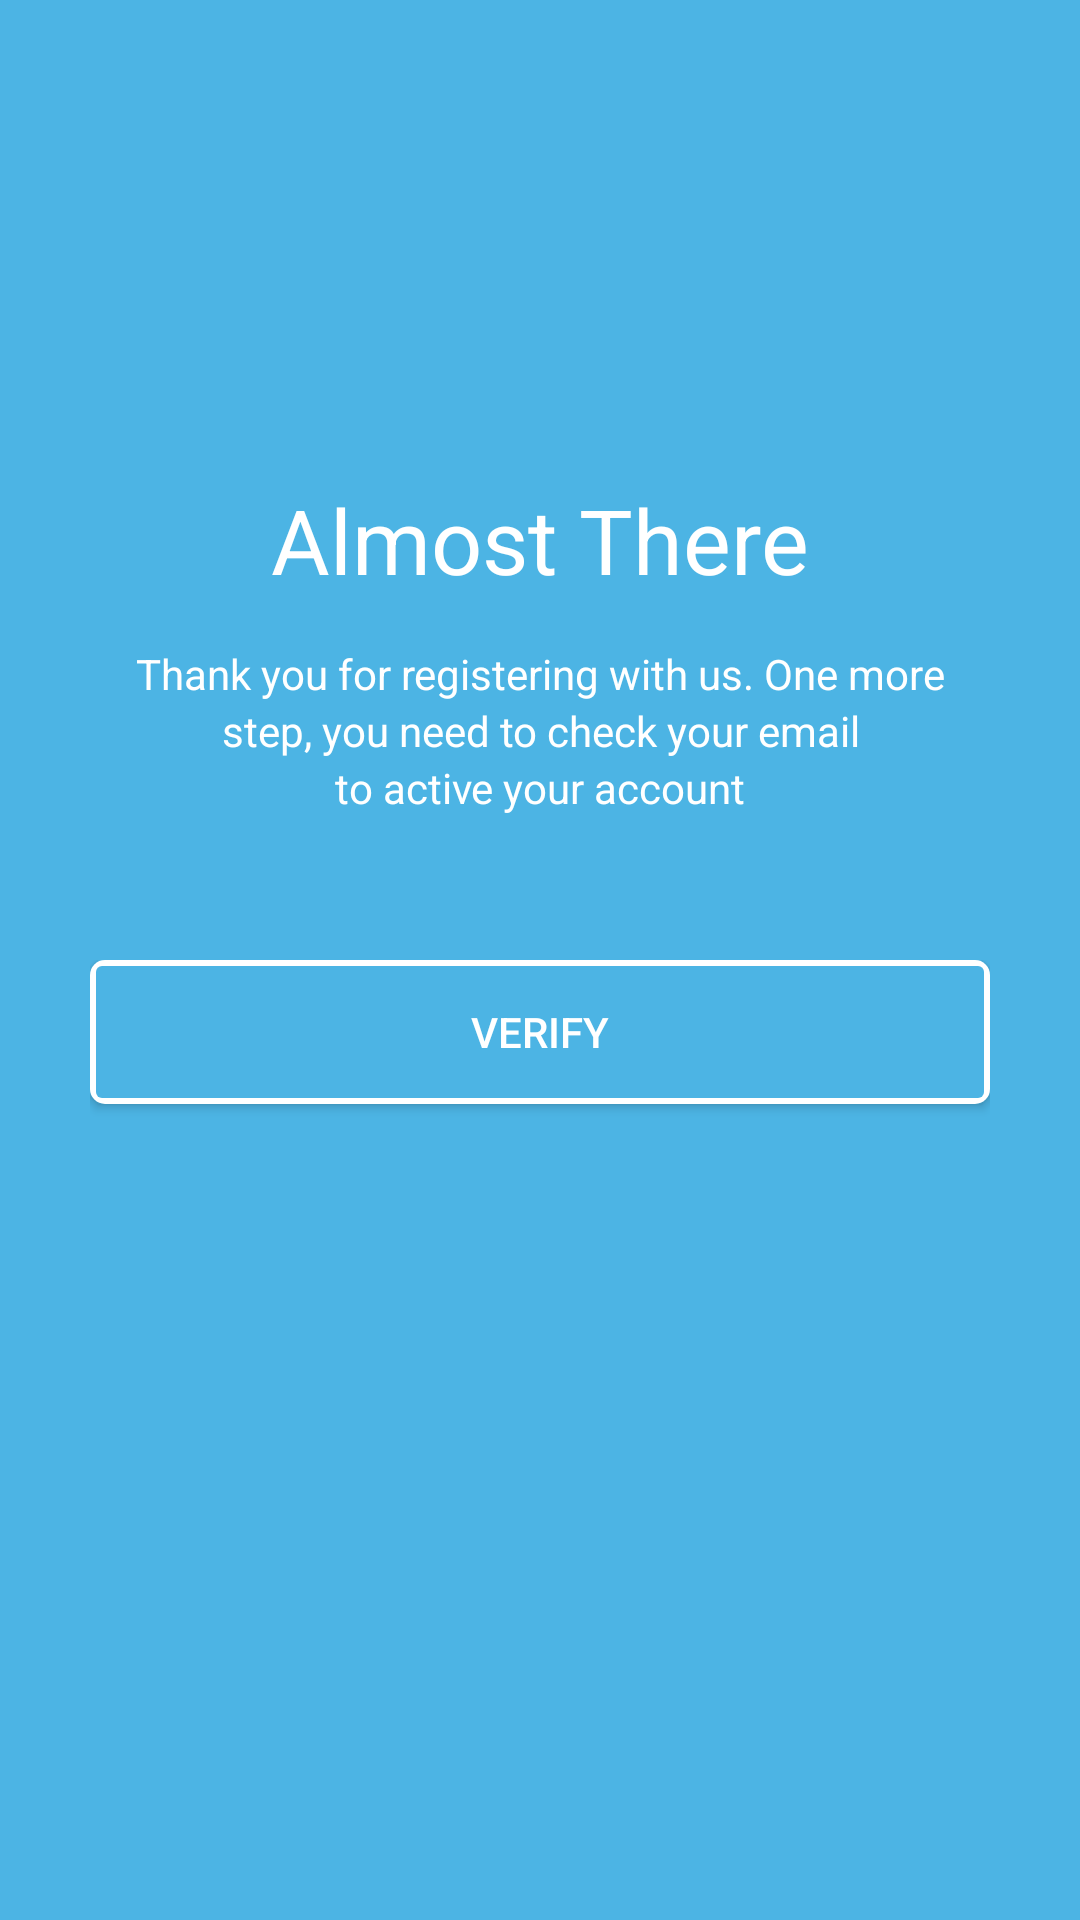

Produce the Android XML layout that renders to this screen, including the resource entries it uses.
<!-- AndroidManifest.xml: application theme Theme.Latihan2BLOODSHARE -->
<!-- res/layout/activity_almost.xml -->
<?xml version="1.0" encoding="utf-8"?>
<LinearLayout xmlns:android="http://schemas.android.com/apk/res/android"
    xmlns:app="http://schemas.android.com/apk/res-auto"
    xmlns:tools="http://schemas.android.com/tools"
    android:layout_width="match_parent"
    android:layout_height="match_parent"
    tools:context=".AlmostActivity"
    android:orientation="vertical"
    android:background="@color/biru_langit"
    android:padding="@dimen/padding_linear_layout_terluar">

    <LinearLayout
        android:layout_width="match_parent"
        android:layout_height="match_parent"
        android:layout_weight="1">
        <LinearLayout
            android:layout_width="match_parent"
            android:layout_height="match_parent"
            android:orientation="vertical"
            android:gravity="bottom"
            android:paddingBottom="48dp">
            <TextView
                android:layout_width="match_parent"
                android:layout_height="wrap_content"
                android:textColor="@color/white"
                android:text="@string/almost_there"
                android:textAlignment="center"
                android:textSize="@dimen/ukuran_almost_there"/>
            <TextView
                android:layout_width="match_parent"
                android:layout_height="wrap_content"
                android:textColor="@color/white"
                android:text="@string/thank1"
                android:textAlignment="center"
                android:layout_marginTop="15dp"/>
            <TextView
                android:layout_width="match_parent"
                android:layout_height="wrap_content"
                android:textColor="@color/white"
                android:text="@string/thank2"
                android:textAlignment="center"/>
            <TextView
                android:layout_width="match_parent"
                android:layout_height="wrap_content"
                android:textColor="@color/white"
                android:text="@string/thank3"
                android:textAlignment="center"/>
        </LinearLayout>
    </LinearLayout>
    <LinearLayout
        android:layout_width="match_parent"
        android:layout_height="match_parent"
        android:layout_weight="1">
        <Button
            android:layout_width="match_parent"
            android:layout_height="wrap_content"
            android:text="@string/verify"
            android:background="@drawable/bg_button_white_border"
            android:textColor="@color/white"
            android:onClick="openVerifyActivity"/>
    </LinearLayout>

</LinearLayout>
<!-- resources referenced by this layout -->
<resources>
  <color name="biru_langit">#4CB4E4</color>
  <color name="white">#FFFFFFFF</color>
  <dimen name="padding_linear_layout_terluar">30dp</dimen>
  <dimen name="ukuran_almost_there">30sp</dimen>
  <!-- drawable bg_button_white_border (drawable) -->
  <?xml version="1.0" encoding="utf-8"?>
  <layer-list xmlns:android="http://schemas.android.com/apk/res/android">
      <item>
          <shape>
              <solid android:color="@color/white"/>
              <corners android:radius="@dimen/ukuran_radius_border_button"/>
          </shape>
      </item>
      <item
          android:top="@dimen/ukuran_border_button"
          android:right="@dimen/ukuran_border_button"
          android:bottom="@dimen/ukuran_border_button"
          android:left="@dimen/ukuran_border_button">
          <selector>
              <item>
                  <shape>
                      <solid android:color="@color/biru_langit"/>
                      <corners android:radius="@dimen/ukuran_radius_button"/>
                  </shape>
              </item>
          </selector>
      </item>
  </layer-list>
  <string name="almost_there">Almost There</string>
  <string name="thank1">Thank you for registering with us. One more</string>
  <string name="thank2">step, you need to check your email</string>
  <string name="thank3">to active your account</string>
  <string name="verify">Verify</string>
  <style name="Theme.Latihan2BLOODSHARE" parent="Theme.AppCompat.Light.NoActionBar">
          
          <item name="colorPrimary">@color/purple_500</item>
          <item name="colorPrimaryVariant">@color/purple_700</item>
          <item name="colorOnPrimary">@color/white</item>
          
          <item name="colorSecondary">@color/teal_200</item>
          <item name="colorSecondaryVariant">@color/teal_700</item>
          <item name="colorOnSecondary">@color/black</item>
          
          <item name="android:statusBarColor" tools:targetApi="l">?attr/colorPrimaryVariant</item>
          
      </style>
  <dimen name="ukuran_radius_border_button">5dp</dimen>
  <dimen name="ukuran_border_button">2dp</dimen>
  <dimen name="ukuran_radius_button">2dp</dimen>
  <color name="purple_500">#FF6200EE</color>
  <color name="purple_700">#FF3700B3</color>
  <color name="teal_200">#FF03DAC5</color>
  <color name="teal_700">#FF018786</color>
  <color name="black">#FF000000</color>
</resources>
